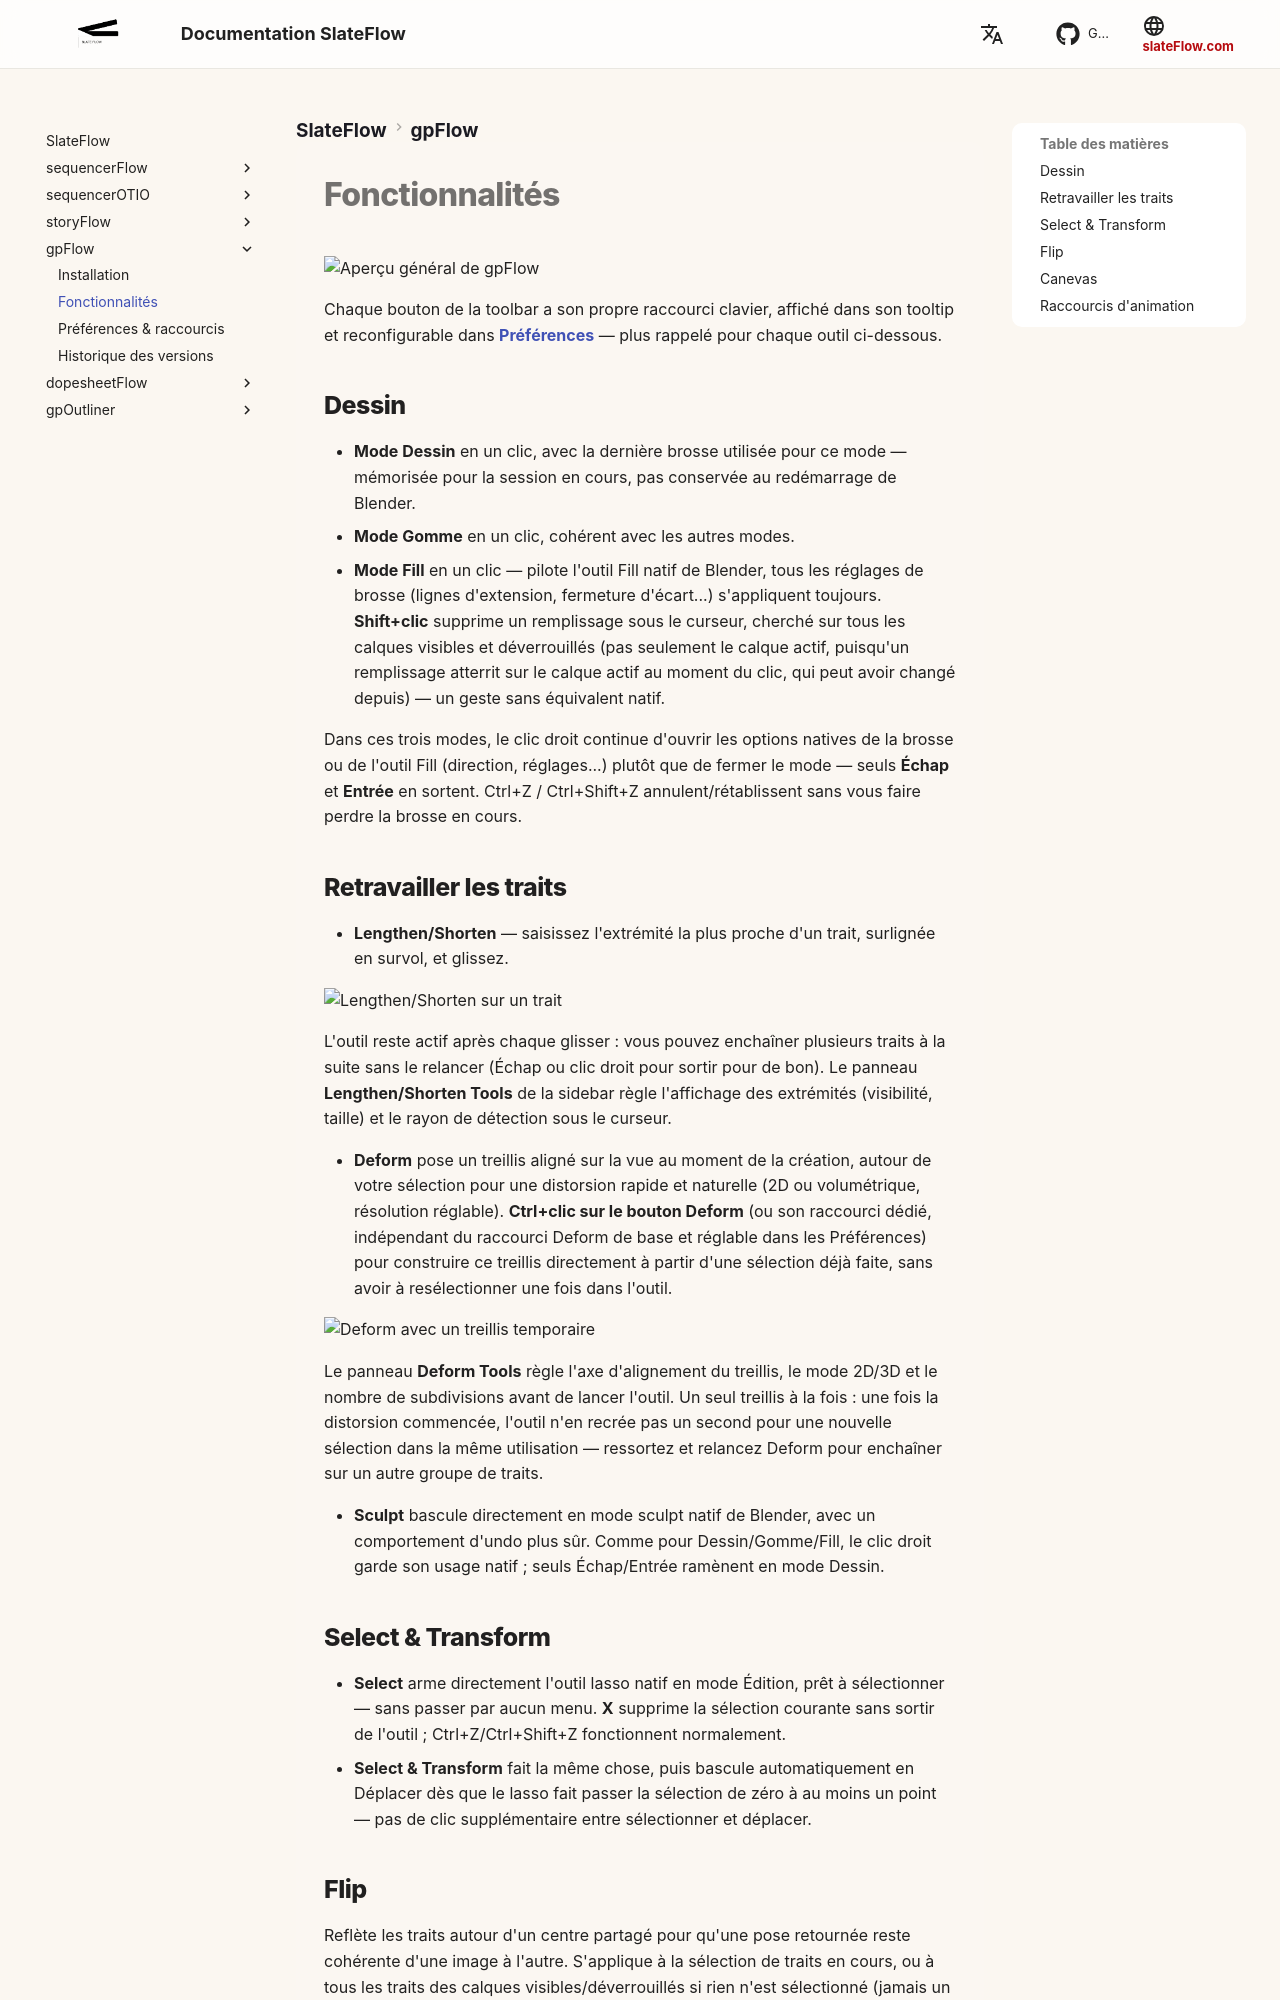

repository: oylbis/slateflow-docs · page: fr/gpFlow/features/index.html · generator: mkdocs

# Fonctionnalités

![Aperçu général de gpFlow](assets/gpFlow_demo_01.gif)

Chaque bouton de la toolbar a son propre raccourci clavier, affiché dans
son tooltip et reconfigurable dans **[Préférences](preferences.md)** —
plus rappelé pour chaque outil ci-dessous.

## Dessin

- **Mode Dessin** en un clic, avec la dernière brosse utilisée pour ce
  mode — mémorisée pour la session en cours, pas conservée au redémarrage
  de Blender.
- **Mode Gomme** en un clic, cohérent avec les autres modes.
- **Mode Fill** en un clic — pilote l'outil Fill natif de Blender, tous
  les réglages de brosse (lignes d'extension, fermeture d'écart...)
  s'appliquent toujours. **Shift+clic** supprime un remplissage sous le
  curseur, cherché sur tous les calques visibles et déverrouillés (pas
  seulement le calque actif, puisqu'un remplissage atterrit sur le calque
  actif au moment du clic, qui peut avoir changé depuis) — un geste sans
  équivalent natif.

Dans ces trois modes, le clic droit continue d'ouvrir les options natives
de la brosse ou de l'outil Fill (direction, réglages...) plutôt que de
fermer le mode — seuls **Échap** et **Entrée** en sortent. Ctrl+Z /
Ctrl+Shift+Z annulent/rétablissent sans vous faire perdre la brosse en
cours.

## Retravailler les traits

- **Lengthen/Shorten** — saisissez l'extrémité la plus proche d'un trait,
  surlignée en survol, et glissez.

![Lengthen/Shorten sur un trait](assets/gpFlow_LS_01.gif)

L'outil reste actif après chaque glisser : vous pouvez enchaîner plusieurs
traits à la suite sans le relancer (Échap ou clic droit pour sortir pour de
bon). Le panneau **Lengthen/Shorten Tools** de la sidebar règle l'affichage
des extrémités (visibilité, taille) et le rayon de détection sous le
curseur.

- **Deform** pose un treillis aligné sur la vue au moment de la création,
  autour de votre sélection pour une distorsion rapide et naturelle (2D ou
  volumétrique, résolution réglable). **Ctrl+clic sur le bouton Deform**
  (ou son raccourci dédié, indépendant du raccourci Deform de base et
  réglable dans les Préférences) pour construire ce treillis directement à
  partir d'une sélection déjà faite, sans avoir à resélectionner une fois
  dans l'outil.

![Deform avec un treillis temporaire](assets/gpFlow_deform_01.gif)

Le panneau **Deform Tools** règle l'axe d'alignement du treillis, le mode
2D/3D et le nombre de subdivisions avant de lancer l'outil. Un seul treillis
à la fois : une fois la distorsion commencée, l'outil n'en recrée pas un
second pour une nouvelle sélection dans la même utilisation — ressortez et
relancez Deform pour enchaîner sur un autre groupe de traits.

- **Sculpt** bascule directement en mode sculpt natif de Blender, avec un
  comportement d'undo plus sûr. Comme pour Dessin/Gomme/Fill, le clic droit
  garde son usage natif ; seuls Échap/Entrée ramènent en mode Dessin.

## Select & Transform

- **Select** arme directement l'outil lasso natif en mode Édition, prêt à
  sélectionner — sans passer par aucun menu. **X** supprime la sélection
  courante sans sortir de l'outil ; Ctrl+Z/Ctrl+Shift+Z fonctionnent
  normalement.
- **Select & Transform** fait la même chose, puis bascule automatiquement en
  Déplacer dès que le lasso fait passer la sélection de zéro à au moins un
  point — pas de clic supplémentaire entre sélectionner et déplacer.
